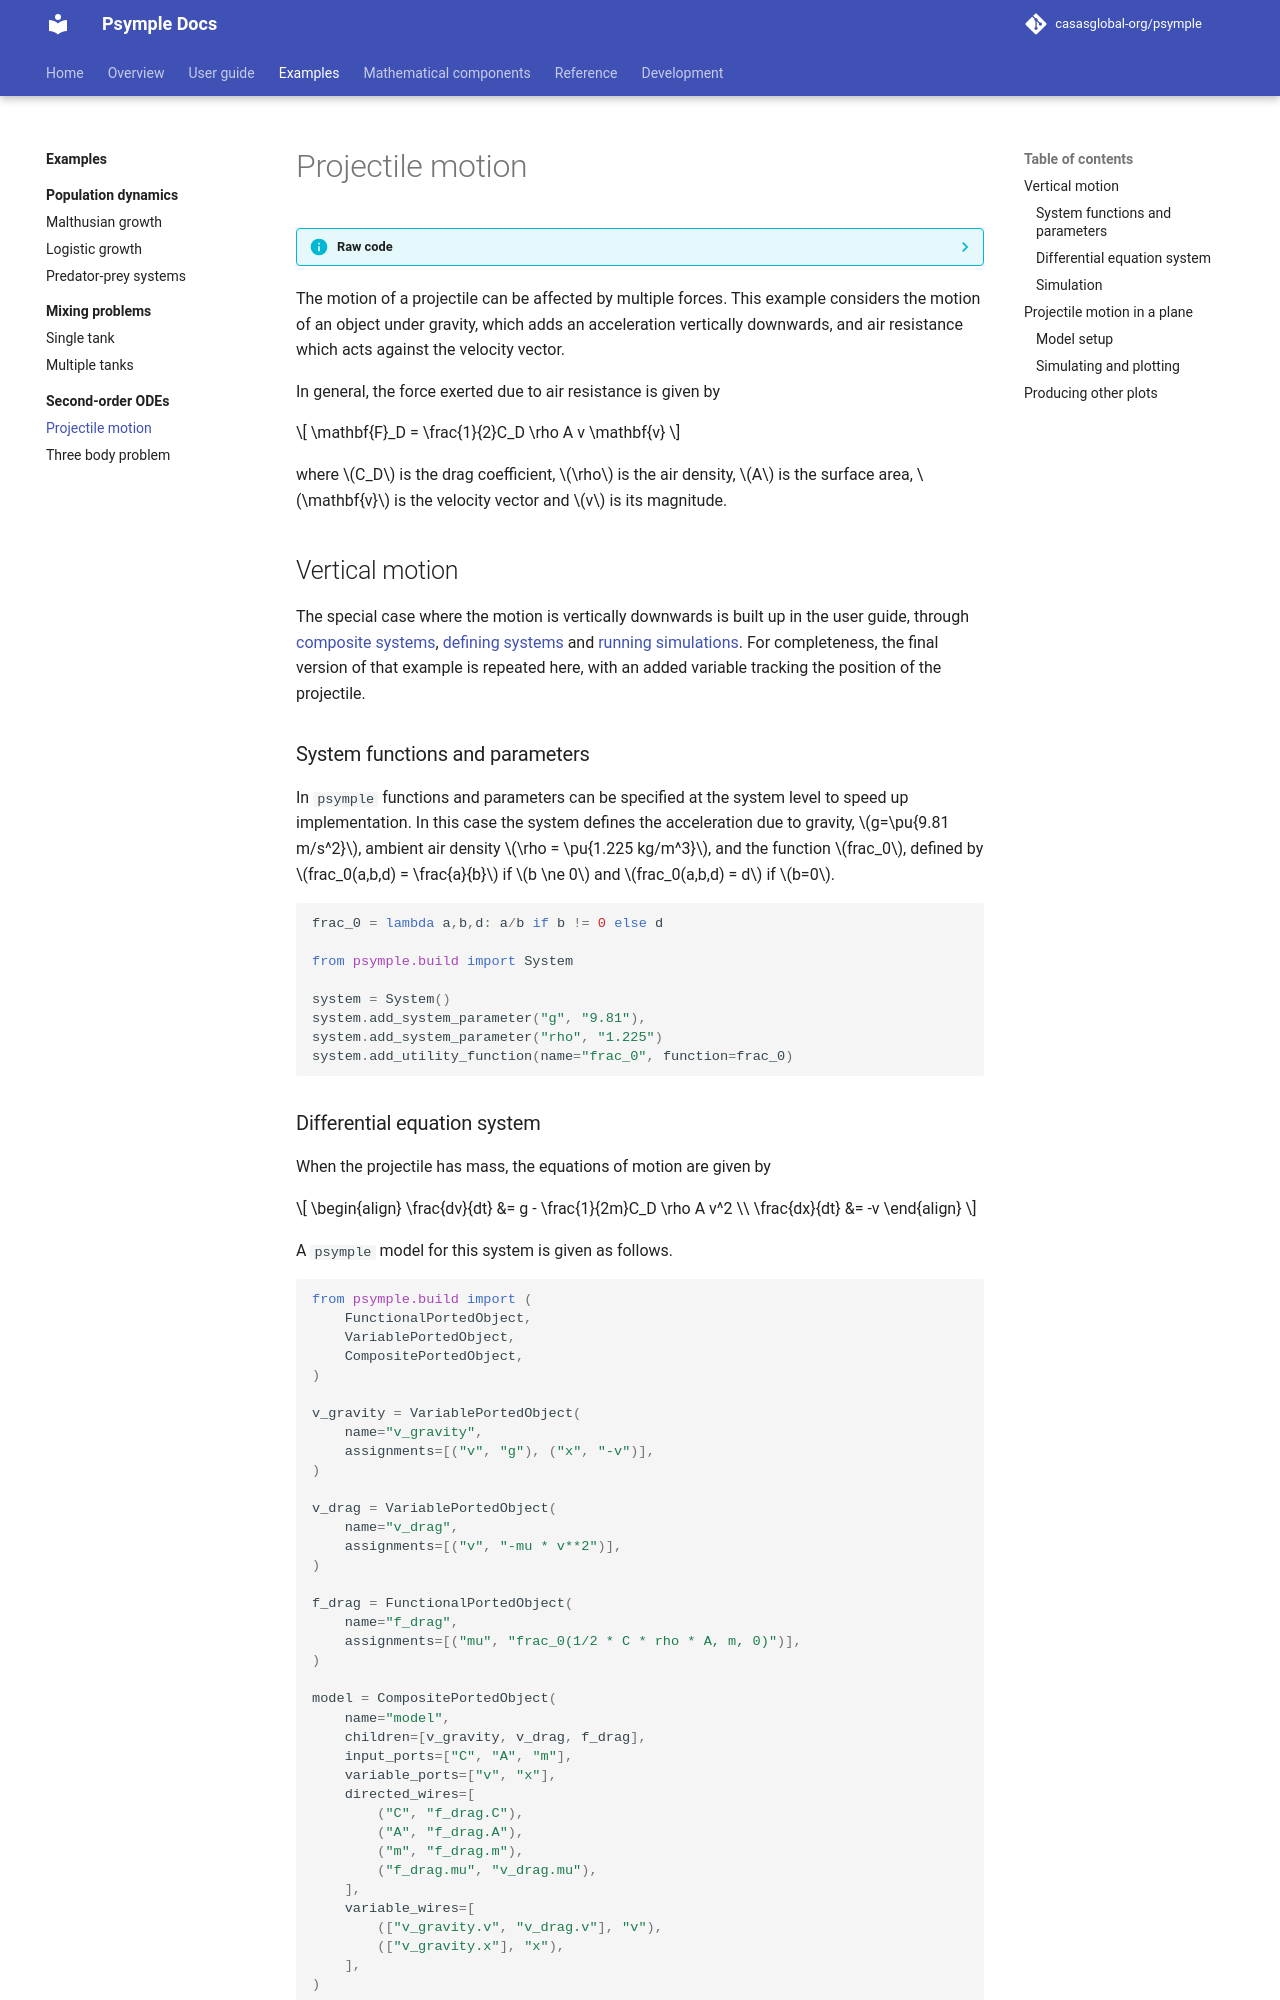

repository: casasglobal-org/psymple · page: dev/examples/second_order_odes/projectile_motion/index.html · generator: mkdocs

# Projectile motion

??? info "Raw code"

    The raw code for this example without explanations can be found [here](https://github.com/casasglobal-org/psymple/blob/main/examples/second_order_ODEs/1-projectile_motion.py).

The motion of a projectile can be affected by multiple forces. This example considers the motion of an object under gravity, which adds an acceleration vertically downwards, and air resistance which acts against the velocity vector.

In general, the force exerted due to air resistance is given by

$$
\mathbf{F}_D = \frac{1}{2}C_D \rho A v \mathbf{v}
$$

where $C_D$ is the drag coefficient, $\rho$ is the air density, $A$ is the surface area, $\mathbf{v}$ is the velocity vector and $v$ is its magnitude.

## Vertical motion

The special case where the motion is vertically downwards is built up in the user guide, through [composite systems](../../components/composite_ported_objects.md), [defining systems](../../user_guide/system.md) and [running simulations](../../user_guide/simulation.md). For completeness, the final version of that example is repeated here, with an added variable tracking the position of the projectile.

### System functions and parameters

In `psymple` functions and parameters can be specified at the system level to speed up implementation. In this case the system defines the acceleration due to gravity, $g=\pu{9.81 m/s^2}$, ambient air density $\rho = \pu{1.225 kg/m^3}$, and the function $frac_0$, defined by $frac_0(a,b,d) = \frac{a}{b}$ if $b \ne 0$ and $frac_0(a,b,d) = d$ if $b=0$.

```py
frac_0 = lambda a,b,d: a/b if b != 0 else d

from psymple.build import System

system = System()
system.add_system_parameter("g", "9.81"),
system.add_system_parameter("rho", "1.225")
system.add_utility_function(name="frac_0", function=frac_0)
```
